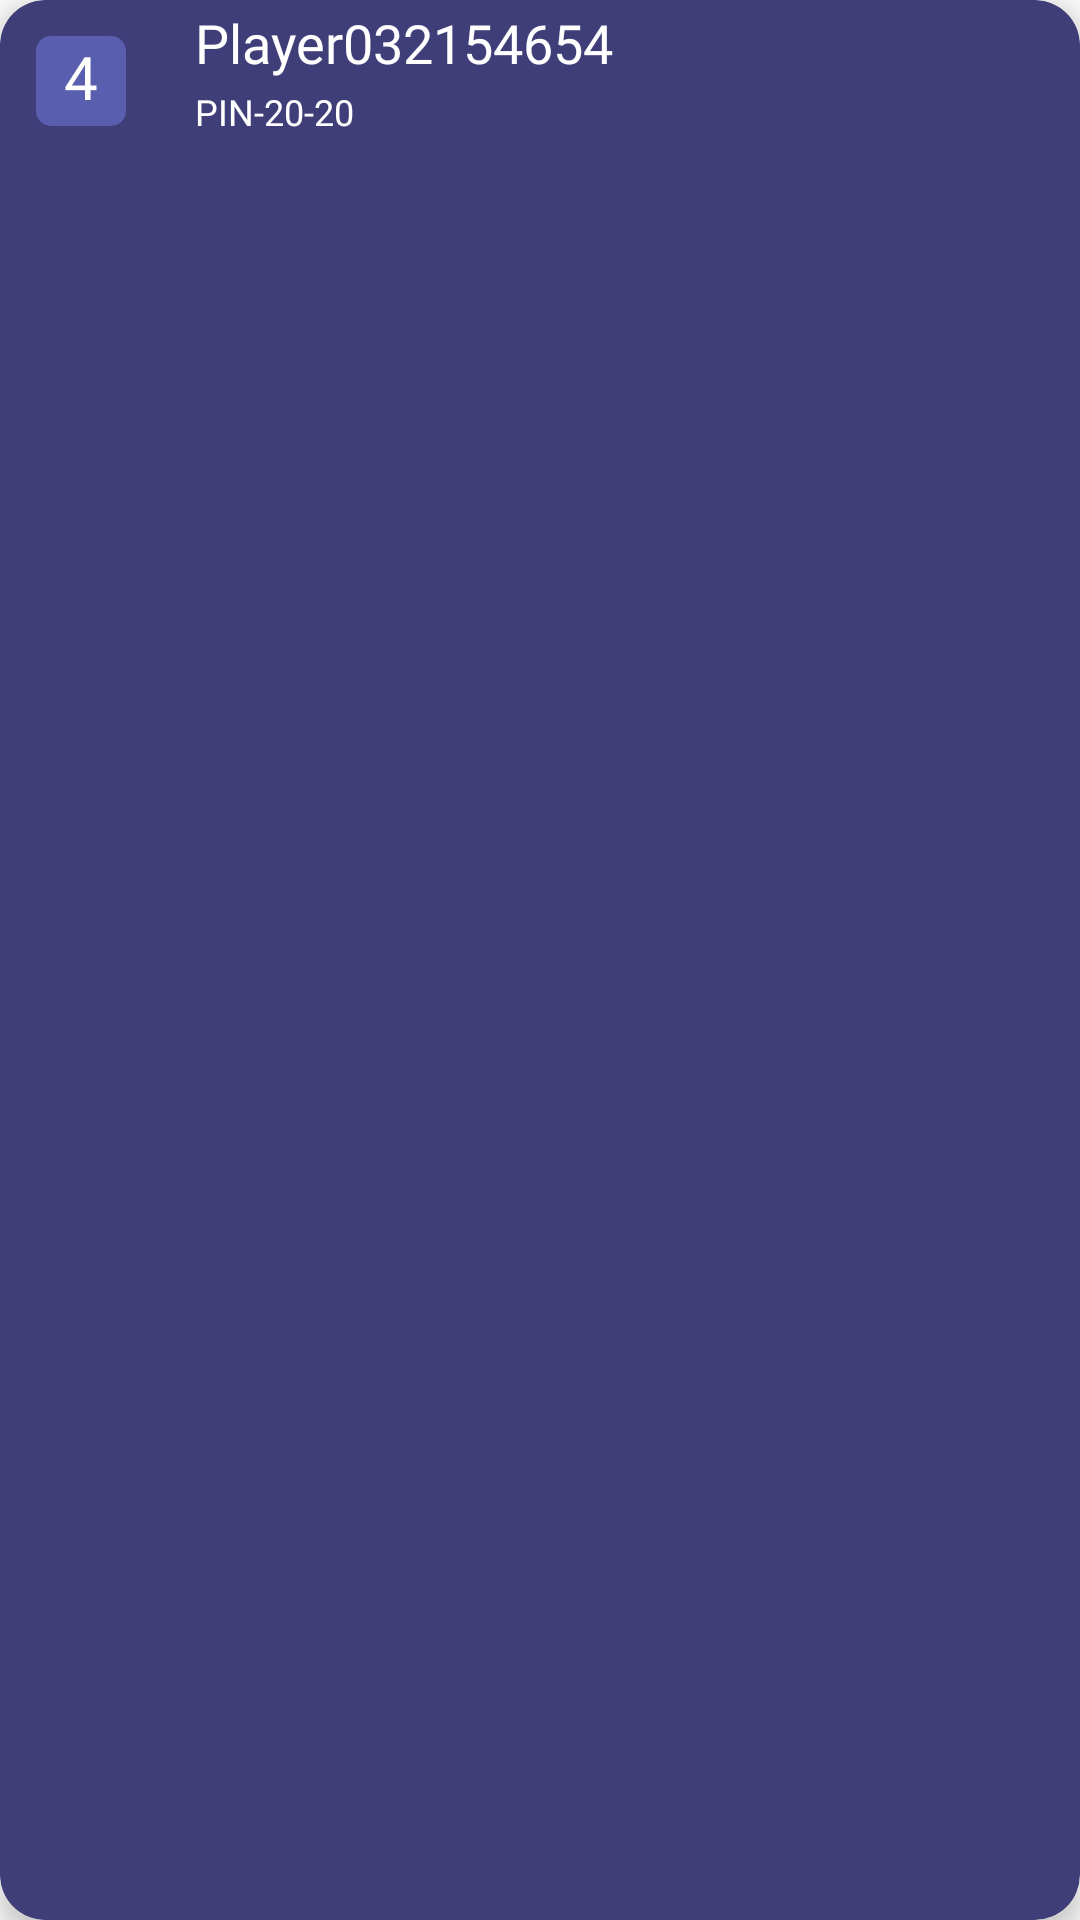

Layout XML and referenced resources for this Android screen:
<!-- AndroidManifest.xml: application theme Theme.INIT -->
<!-- res/layout/leaderboard_item.xml -->
<androidx.cardview.widget.CardView xmlns:android="http://schemas.android.com/apk/res/android"
    android:layout_width="match_parent"
    android:layout_height="53dp"
    android:orientation="vertical"
    android:padding="5dp"
    android:layout_margin="12dp"
    xmlns:app="http://schemas.android.com/apk/res-auto"
    app:cardElevation="5dp"
    app:cardCornerRadius="15dp"
    android:backgroundTint="@color/b4"


    >

    <LinearLayout
        android:id="@+id/frame5.1"
        android:layout_width="30dp"
        android:layout_height="30dp"
        android:layout_marginStart="12dp"
        android:layout_marginTop="12dp"
        android:background="@drawable/corner"
        android:orientation="vertical">

        <TextView
            android:id="@+id/tv_number"
            android:layout_width="wrap_content"
            android:layout_height="wrap_content"
            android:layout_gravity="center"
            android:fontFamily="@font/spartanmb_extrabold"
            android:textSize="20sp"
            android:textColor="@color/white"
            android:text="4" />
    </LinearLayout>







    <TextView
        android:id="@+id/tv_username"
        android:layout_width="wrap_content"
        android:layout_height="wrap_content"
        android:layout_marginStart="65dp"
        android:layout_marginTop="2dp"
        android:fontFamily="@font/spartanmb_extrabold"
        android:textSize="18sp"
        android:textColor="@color/white"
        android:text="Player032154654" />

    <TextView
        android:id="@+id/tv_pin"
        android:layout_width="wrap_content"
        android:layout_height="wrap_content"
        android:layout_marginStart="65dp"
        android:layout_marginTop="29dp"
        android:fontFamily="@font/spartanmb_extrabold"
        android:textSize="12sp"
        android:textColor="@color/white"
        android:text="PIN-20-20" />


</androidx.cardview.widget.CardView>
<!-- resources referenced by this layout -->
<resources>
  <color name="b4">#3F3E79</color>
  <color name="white">#FFFFFFFF</color>
  <!-- drawable corner (drawable) -->
  <shape xmlns:android="http://schemas.android.com/apk/res/android"
      android:shape="rectangle">
      <corners android:radius="5dp" />
      <solid android:color="#595FAE" /> 
  </shape>
  <style name="Theme.INIT" parent="Base.Theme.INIT" />
  <style name="Base.Theme.INIT" parent="Theme.AppCompat.Light.NoActionBar">
  
          
          
      </style>
</resources>
